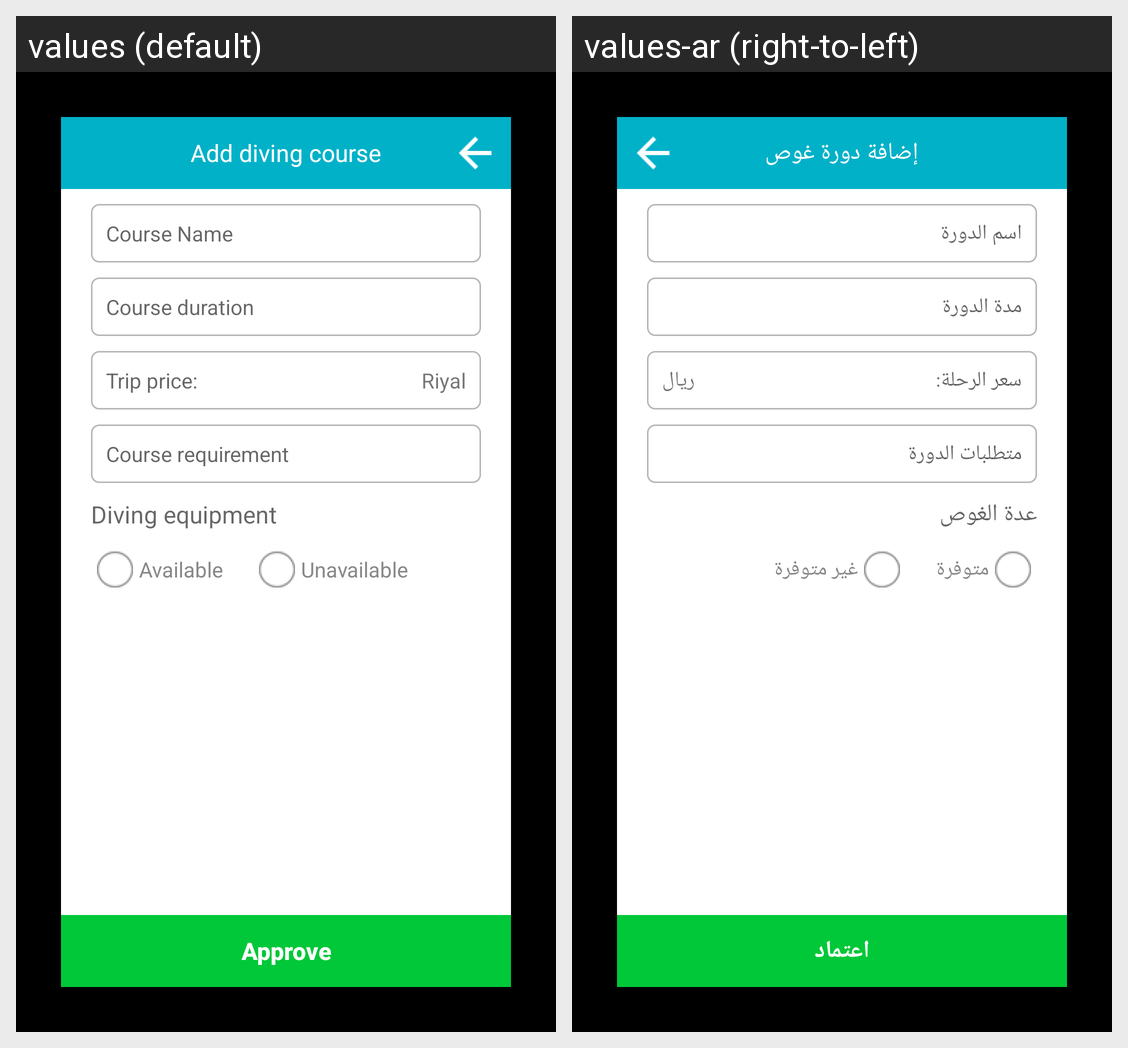

The Android screen above is rendered under two locales of the same app. Produce the string resources it draws, with the default and per-locale values.
Android screen res/layout/add_diving_course_form.xml rendered under 2 locales, left to right: values (default), values-ar (right-to-left). Device: Nexus 5 (rendered at 1080×1920; each locale shown at half size, 540×960, under a caption strip naming it); theme AppTheme.
Strings drawn on this screen, with the default value and each locale's value (text and hints the layout hard-codes, and strings that could not be matched under every locale, appear in the picture but are not listed):

add_course_driving
  values: Add diving course
  values-ar: إضافة دورة غوص

course_name
  values: Course Name
  values-ar: اسم الدورة

course_duration
  values: Course duration
  values-ar: مدة الدورة

trip_price
  values: Trip price:
  values-ar: سعر الرحلة:

Riyal
  values: Riyal
  values-ar: ريال

course_requirement
  values: Course requirement
  values-ar: متطلبات الدورة

diving_thing
  values: Diving equipment
  values-ar: عدة الغوص

available
  values: Available
  values-ar: متوفرة

un_avaliable
  values: Unavailable
  values-ar: غير متوفرة

approve
  values: Approve
  values-ar: اعتماد
